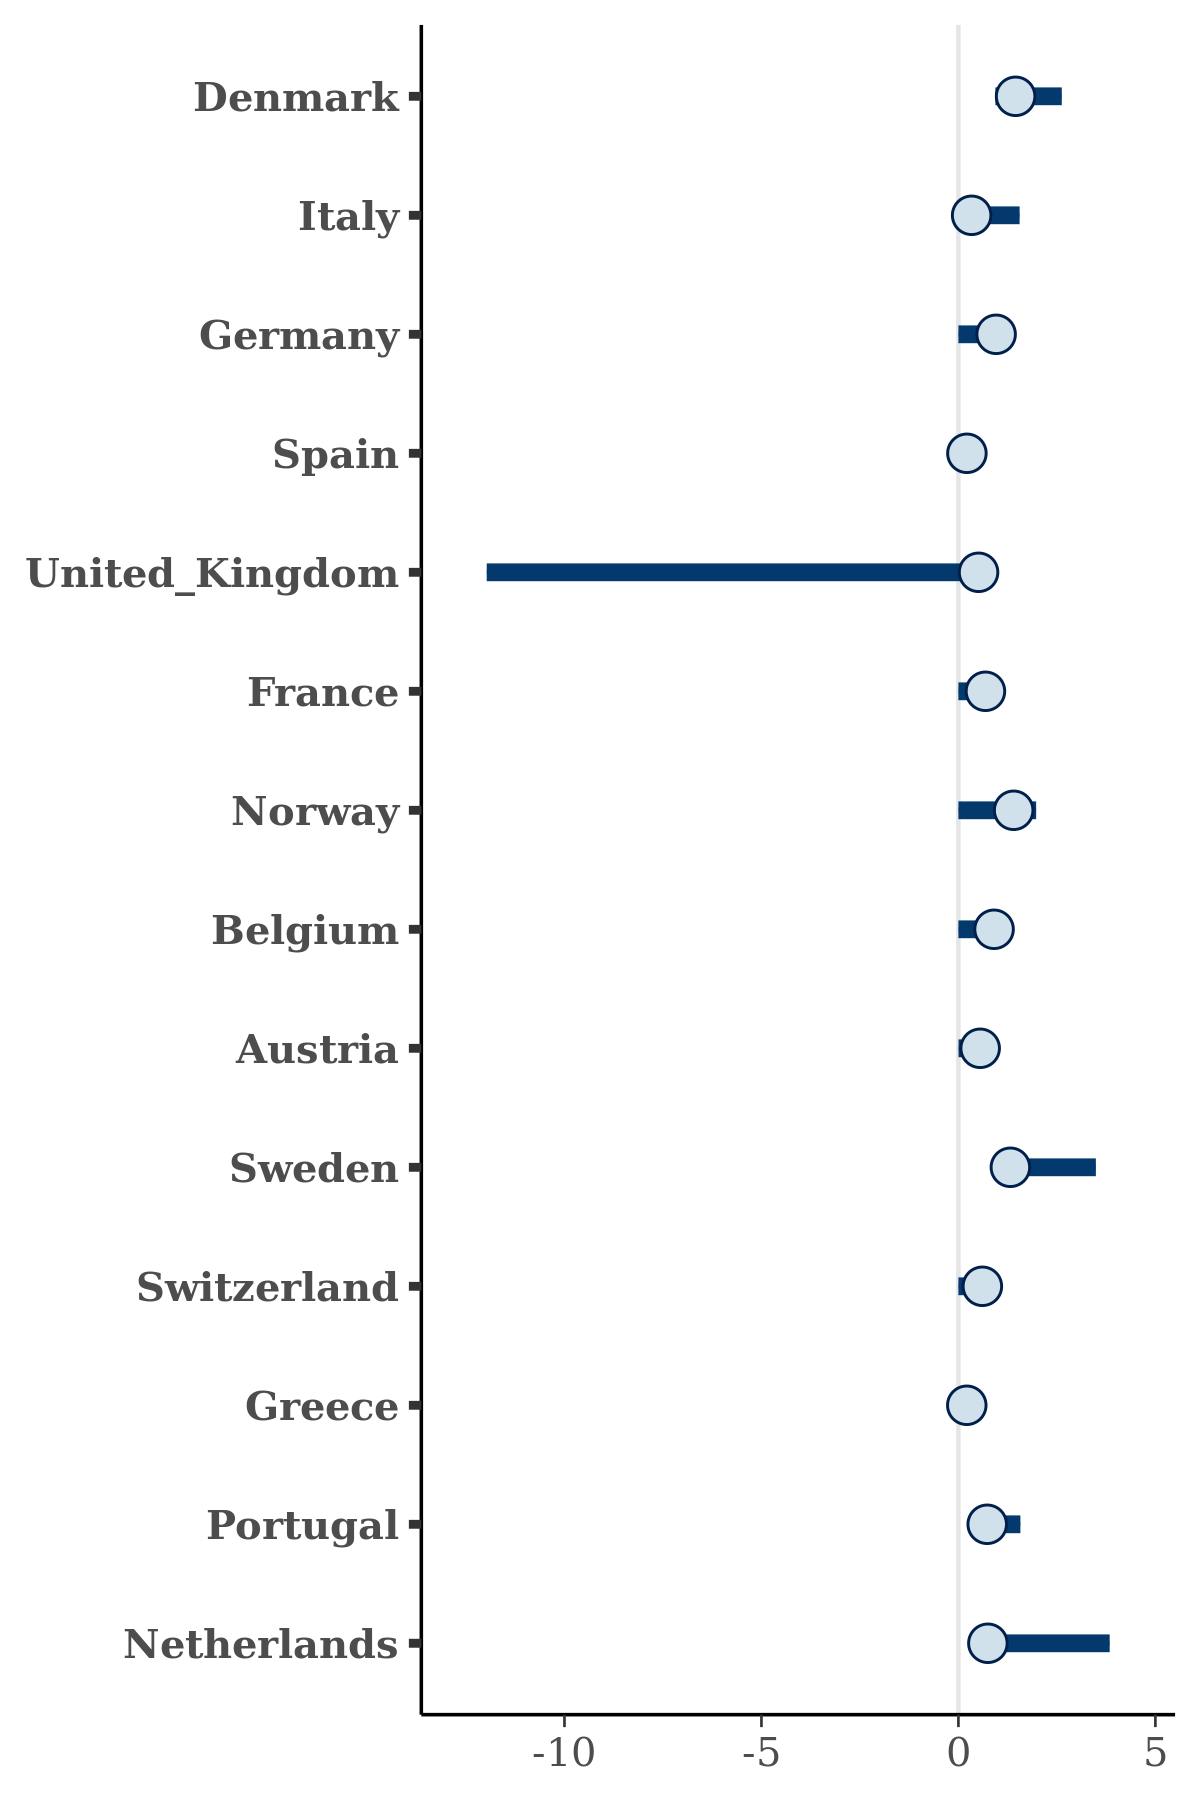

The data file committed next to this chart (first rows):
, Denmark, Italy, Germany, Spain, United_Kingdom, France, Norway, Belgium, Austria, Sweden, Switzerland, Greece, Portugal, Netherlands
1, 2.624, 1.553, 0.0001156, 6.05813221730094e-10, -12.06, -8.22629832618423e-07, 4.59816723185333e-05, 2.55630038851818e-10, 0.003693, 3.489, 0.0001455, 0.581, 1.557, 3.84
2, 2.623, 1.546, 0.0001111, 6.05016800599634e-10, -0.5078, -8.32341387670259e-07, 4.5360045263765e-05, 3.74428720489274e-10, 0.003692, 3.489, 0.0002278, 0.5758, 1.564, 3.84
3, 2.624, 1.555, 0.0001157, 6.061411562717e-10, -7.362, -8.25021028738478e-07, 4.61148838466258e-05, 4.39107636866013e-10, 0.003693, 3.489, 8.85982105887578e-05, 0.5839, 1.556, 3.84
4, 2.624, 1.551, 0.0001113, 6.04519979530727e-10, -11.24, -8.34681062472235e-07, 4.55177648773065e-05, 4.3561268087115e-10, 0.003666, 3.489, 0.0003267, 0.575, 1.567, 3.84
5, 2.623, 1.548, 0.0001097, 6.06740997385877e-10, -12.09, -8.33919715828604e-07, 4.55299024717308e-05, 4.54848537292456e-10, 0.003691, 3.489, 0.0002409, 0.5717, 1.57, 3.84
6, 2.624, 1.554, 0.0001169, 6.08016192335262e-10, -12.09, -8.277713594457e-07, 4.59127126056098e-05, 4.91778531347966e-10, 0.003681, 3.489, 0.00016, 0.5814, 1.558, 3.84
7, 2.624, 1.555, 0.0001156, 6.06098284819802e-10, -10.17, -8.25133200805714e-07, 4.60062153968176e-05, 4.89552493276912e-10, 0.003689, 3.489, 9.09740353944826e-05, 0.5833, 1.557, 3.84
8, 2.623, 1.546, 0.000111, 6.05098428373213e-10, -8.837, -8.32546809583865e-07, 4.53492843231414e-05, 3.79221536145691e-10, 0.003693, 3.489, 0.0002294, 0.5756, 1.564, 3.84
9, 2.623, 1.551, 0.0001098, 6.06512440428511e-10, -4.569, -8.21277792494667e-07, 4.55621351776317e-05, 2.91361371969146e-10, 0.0037, 3.489, 3.32215198234846e-05, 0.5718, 1.579, 3.84
10, 2.623, 1.548, 0.0001094, 6.0718496590483e-10, -8.861, -8.34483829273277e-07, 4.55856105640426e-05, 3.9025589173544e-10, 0.003698, 3.489, 0.0003643, 0.5688, 1.572, 3.84
11, 2.623, 1.548, 0.0001096, 6.07567137545827e-10, -11.37, -8.34140614723232e-07, 4.56564144786758e-05, 4.28136147678757e-10, 0.003698, 3.489, 0.0002494, 0.5683, 1.57, 3.84
12, 2.624, 1.551, 0.0001113, 6.0450266276247e-10, -12.38, -8.34579326341076e-07, 4.55297762097798e-05, 4.35774113392285e-10, 0.003666, 3.489, 0.0003145, 0.5753, 1.567, 3.84
13, 2.623, 1.551, 0.0001146, 6.05928196514793e-10, -7.95, -8.33592562608202e-07, 4.57339585809224e-05, 3.07805713189442e-10, 0.003681, 3.489, 0.0003436, 0.5743, 1.564, 3.84
14, 2.623, 1.55, 0.0001097, 6.06716269604644e-10, -5.575, -8.2154268610527e-07, 4.55244778852897e-05, 2.94559952990089e-10, 0.0037, 3.489, 3.93508963179452e-05, 0.5713, 1.579, 3.84
15, 2.624, 1.554, 0.0001151, 6.06808737801329e-10, -8.064, -8.25016963628892e-07, 4.59456721623572e-05, 3.29294968420829e-10, 0.003682, 3.489, 5.97548753989267e-05, 0.5859, 1.556, 3.84
16, 2.623, 1.549, 0.0001095, 6.0948424739063e-10, -0.1695, -8.29105379954285e-07, 4.54816210480022e-05, 4.49581626227008e-10, 0.003697, 3.489, 8.42692846268202e-05, 0.5722, 1.573, 3.84
17, 2.623, 1.546, 0.0001111, 6.05106982783501e-10, -10.65, -8.32375814116015e-07, 4.53538820246375e-05, 3.72814704615995e-10, 0.003692, 3.489, 0.0002299, 0.5758, 1.564, 3.84
18, 2.623, 1.546, 0.0001117, 6.05347162496325e-10, -0.01654, -8.33383270388039e-07, 4.53170696277917e-05, 3.76734130009383e-10, 0.00369, 3.489, 0.000194, 0.5759, 1.563, 3.84
19, 2.623, 1.547, 0.0001102, 6.07726612021017e-10, -3.86, -8.33889326086556e-07, 4.56529789066248e-05, 4.10323914779485e-10, 0.003699, 3.489, 0.0002387, 0.5718, 1.57, 3.84
20, 2.623, 1.552, 0.0001143, 6.06305339732208e-10, -9.223, -8.32895402046633e-07, 4.58095012386069e-05, 3.24633312498887e-10, 0.00368, 3.489, 0.0003695, 0.5738, 1.565, 3.84
21, 2.623, 1.55, 0.0001087, 6.07784686013572e-10, -1.602, -8.30288558806218e-07, 4.54897420596832e-05, 4.31857374269181e-10, 0.0037, 3.489, 7.98124760589861e-05, 0.5686, 1.571, 3.84
22, 2.624, 1.551, 0.0001113, 6.04674947623602e-10, -12.04, -8.34734312882607e-07, 4.5518074648972e-05, 4.38980925544004e-10, 0.003667, 3.489, 0.0003286, 0.5755, 1.567, 3.84
23, 2.624, 1.553, 0.0001162, 6.07619230099163e-10, -11.75, -8.26926316119012e-07, 4.58839743400086e-05, 4.8253270510571e-10, 0.003684, 3.489, 0.0002074, 0.5819, 1.559, 3.84
24, 2.623, 1.546, 0.0001117, 6.05362778905503e-10, -0.01425, -8.33383681245349e-07, 4.53181028283662e-05, 3.75970977761524e-10, 0.00369, 3.489, 0.000194, 0.5759, 1.563, 3.84
25, 2.623, 1.551, 0.0001097, 6.06534621195024e-10, -10.99, -8.21521508675326e-07, 4.55310889510339e-05, 2.92975064206676e-10, 0.0037, 3.489, 3.78611523868524e-05, 0.5706, 1.579, 3.84
26, 2.623, 1.546, 0.0001112, 6.05020460164856e-10, -0.1051, -8.32340212789208e-07, 4.53597296419422e-05, 3.74671799908343e-10, 0.003692, 3.489, 0.0002292, 0.5759, 1.564, 3.84
27, 2.623, 1.546, 0.0001111, 6.05743658213259e-10, -0.7733, -8.33304118980629e-07, 4.53801331459589e-05, 3.65177260729665e-10, 0.003692, 3.489, 0.0002067, 0.5762, 1.564, 3.84
28, 2.624, 1.553, 0.0001169, 6.08012162022968e-10, -0.6828, -8.27686388439192e-07, 4.59071969364288e-05, 4.91231883865343e-10, 0.003681, 3.489, 0.000161, 0.5815, 1.558, 3.84
29, 2.623, 1.547, 0.0001097, 6.06537675715313e-10, -0.02046, -8.33542853213022e-07, 4.55320825927436e-05, 4.64283454207426e-10, 0.00369, 3.489, 0.000247, 0.5724, 1.571, 3.84
30, 2.623, 1.55, 0.0001089, 6.08064919650156e-10, -11.34, -8.31131544768856e-07, 4.54697685305856e-05, 4.1860405439585e-10, 0.003701, 3.489, 7.27703674490771e-05, 0.5684, 1.57, 3.84
31, 2.623, 1.548, 0.0001096, 6.07532564718354e-10, -4.112, -8.34269978712908e-07, 4.56644313728095e-05, 4.28251301839989e-10, 0.003698, 3.489, 0.0002478, 0.5683, 1.57, 3.84
32, 2.623, 1.549, 0.0001105, 6.06383257521497e-10, -9.86, -8.16247566202781e-07, 4.56544857400411e-05, 2.87806001744544e-10, 0.003692, 3.489, 5.58354356159678e-05, 0.5742, 1.578, 3.84
33, 2.623, 1.55, 0.0001101, 6.0648430597018e-10, -12.63, -8.16565906993324e-07, 4.56649597721542e-05, 2.62565518211173e-10, 0.00369, 3.489, 5.90126874124847e-05, 0.5739, 1.578, 3.84
34, 2.623, 1.55, 0.0001097, 6.06726948840071e-10, -0.8469, -8.21549498458056e-07, 4.55252369465772e-05, 2.94560049951354e-10, 0.0037, 3.489, 3.93716849691771e-05, 0.5713, 1.579, 3.84
35, 2.623, 1.55, 0.000109, 6.07867193480647e-10, -8.97, -8.28986084025411e-07, 4.55543818914786e-05, 4.62243843964619e-10, 0.003698, 3.489, 0.0001426, 0.5734, 1.572, 3.84
36, 2.624, 1.555, 0.000116, 6.0563979409519e-10, -0.05948, -8.1750243739986e-07, 4.58622803682149e-05, 1.87990108789053e-10, 0.003692, 3.489, 0.0001648, 0.5784, 1.559, 3.84
37, 2.623, 1.551, 0.0001099, 6.06625628144287e-10, -0.3868, -8.20829207356995e-07, 4.5558591847966e-05, 2.92708496899015e-10, 0.0037, 3.489, 3.39185967880593e-05, 0.5721, 1.579, 3.84
38, 2.623, 1.547, 0.0001097, 6.06537737199633e-10, -0.001098, -8.33543005524986e-07, 4.55322804593528e-05, 4.64287020035991e-10, 0.00369, 3.489, 0.000247, 0.5724, 1.571, 3.84
39, 2.624, 1.554, 0.0001157, 6.06133054077233e-10, -11.02, -8.24940612808903e-07, 4.6117875390948e-05, 4.37442128528909e-10, 0.003693, 3.489, 8.62083036478352e-05, 0.5838, 1.556, 3.84
40, 2.623, 1.551, 0.0001099, 6.06557972977416e-10, -12.33, -8.20581079281906e-07, 4.55560367076372e-05, 2.87089862775434e-10, 0.0037, 3.489, 3.50250239062803e-05, 0.572, 1.579, 3.84
41, 2.624, 1.554, 0.0001162, 6.05756848669387e-10, -11.1, -8.2028263562955e-07, 4.58678327563248e-05, 2.70424936566592e-10, 0.003696, 3.489, 0.0001811, 0.5798, 1.558, 3.84
42, 2.623, 1.549, 0.0001092, 6.09999378218865e-10, -12.31, -8.28115050070597e-07, 4.53954612465592e-05, 4.07701652583704e-10, 0.003702, 3.489, 4.83323834874518e-05, 0.5751, 1.575, 3.84
43, 2.623, 1.547, 0.0001097, 6.06566128137387e-10, -0.09404, -8.33627001441784e-07, 4.55320047098455e-05, 4.64410178712208e-10, 0.00369, 3.489, 0.0002436, 0.5724, 1.571, 3.84
44, 2.623, 1.549, 0.0001104, 6.07557666611645e-10, -11.12, -8.30300547131833e-07, 4.55553717395114e-05, 3.21234340104233e-10, 0.003699, 3.489, 0.000101, 0.5663, 1.57, 3.84
45, 2.624, 1.552, 0.0001159, 6.07760647096716e-10, -0.7924, -8.28665715151751e-07, 4.58573477995213e-05, 5.02329460683175e-10, 0.003684, 3.489, 0.0002334, 0.5801, 1.559, 3.84
46, 2.623, 1.547, 0.0001101, 6.07436828893322e-10, -5.613, -8.34286673399565e-07, 4.56355995429414e-05, 4.15966235506043e-10, 0.003698, 3.489, 0.0002327, 0.5707, 1.57, 3.84
47, 2.624, 1.551, 0.0001114, 6.04510012235538e-10, -11.44, -8.33991265048059e-07, 4.55341382845436e-05, 4.34197343897605e-10, 0.003667, 3.489, 0.000355, 0.5746, 1.567, 3.84
48, 2.623, 1.546, 0.0001117, 6.05347169745704e-10, -0.002675, -8.33383527542634e-07, 4.53174777355114e-05, 3.7680109129954e-10, 0.00369, 3.489, 0.0001943, 0.5759, 1.563, 3.84
49, 2.624, 1.551, 0.0001113, 6.04497116493171e-10, -8.929, -8.34648425242087e-07, 4.55160386070829e-05, 4.3557186643664e-10, 0.003666, 3.489, 0.0003256, 0.575, 1.567, 3.84
50, 2.624, 1.555, 0.000116, 6.05707727241079e-10, -0.7473, -8.17546889974564e-07, 4.58601469963685e-05, 1.900955518153e-10, 0.003692, 3.489, 0.0001669, 0.5783, 1.559, 3.84
51, 2.624, 1.555, 0.0001154, 6.05500707112954e-10, -9.405, -8.16568531622896e-07, 4.58260068540547e-05, 1.79672243880512e-10, 0.003692, 3.489, 0.0001236, 0.5808, 1.559, 3.84
52, 2.624, 1.555, 0.0001157, 6.06080395970419e-10, -8.82, -8.24943974157382e-07, 4.61303236622781e-05, 4.38120247989311e-10, 0.003694, 3.489, 8.61229303867588e-05, 0.5837, 1.556, 3.84
53, 2.624, 1.555, 0.0001156, 6.06095905510768e-10, -12.17, -8.25068045636249e-07, 4.60139091978314e-05, 4.89721886531659e-10, 0.003689, 3.489, 9.24064656918457e-05, 0.5834, 1.557, 3.84
54, 2.624, 1.555, 0.0001156, 6.06097679314582e-10, -12.28, -8.2515264962519e-07, 4.60068877308009e-05, 4.88856252591852e-10, 0.003689, 3.489, 8.98431352869358e-05, 0.5834, 1.558, 3.84
55, 2.623, 1.547, 0.0001097, 6.06882351873671e-10, -8.153, -8.34680796766268e-07, 4.56003144837681e-05, 3.92825642975117e-10, 0.003697, 3.489, 0.0003563, 0.5684, 1.571, 3.84
56, 2.623, 1.547, 0.0001097, 6.06536430668119e-10, -8.09, -8.33651176794507e-07, 4.55217122301297e-05, 4.65602882796458e-10, 0.00369, 3.489, 0.0002438, 0.5725, 1.57, 3.84
57, 2.624, 1.554, 0.0001162, 6.05755084517218e-10, -12.38, -8.2032582791107e-07, 4.58689308794343e-05, 2.7059473627441e-10, 0.003696, 3.489, 0.0001816, 0.5798, 1.558, 3.84
58, 2.623, 1.55, 0.0001088, 6.08035070065328e-10, -12.5, -8.30317753805625e-07, 4.54882986004429e-05, 4.31288232047518e-10, 0.0037, 3.489, 7.58228854706487e-05, 0.5695, 1.571, 3.84
59, 2.623, 1.547, 0.0001113, 6.05383878502263e-10, -2.482, -8.31888570809406e-07, 4.53933055792757e-05, 3.75000765707325e-10, 0.003689, 3.489, 0.0002445, 0.5762, 1.566, 3.84
60, 2.624, 1.553, 0.0001163, 6.07592909588639e-10, -12.2, -8.27023426070366e-07, 4.58905747515566e-05, 4.83802653518093e-10, 0.003684, 3.489, 0.0002018, 0.5816, 1.559, 3.84
... 1,940 more rows
